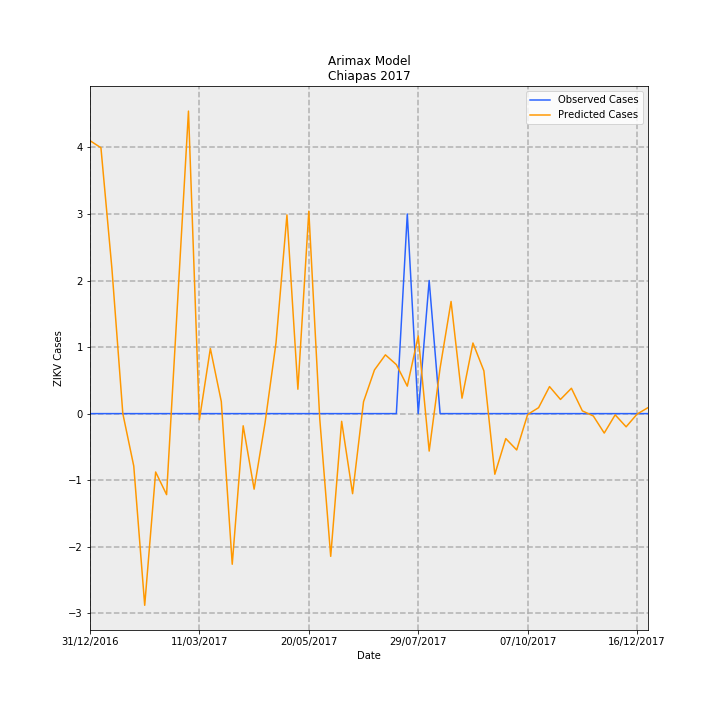

The table this chart was drawn from, first rows:
Date, predictions_incidence, observed_incidence, Predicted Cases, Observed Cases, error
31/12/2016, 0.0786, 0.0, 4.101, 0.0, -4.101
07/01/2017, 0.07656, 0.0, 3.995, 0.0, -3.995
14/01/2017, 0.04186, 0.0, 2.184, 0.0, -2.184
21/01/2017, 1.263428463147245e-05, 0.0, 0.0006592, 0.0, -0.0006592
28/01/2017, -0.01511, 0.0, -0.7883, 0.0, 0.7883
04/02/2017, -0.0552, 0.0, -2.88, 0.0, 2.88
11/02/2017, -0.01681, 0.0, -0.8772, 0.0, 0.8772
18/02/2017, -0.02333, 0.0, -1.217, 0.0, 1.217
25/02/2017, 0.03186, 0.0, 1.662, 0.0, -1.662
04/03/2017, 0.08711, 0.0, 4.545, 0.0, -4.545
11/03/2017, -0.00175, 0.0, -0.09129, 0.0, 0.09129
18/03/2017, 0.01875, 0.0, 0.9785, 0.0, -0.9785
25/03/2017, 0.003478, 0.0, 0.1815, 0.0, -0.1815
01/04/2017, -0.04338, 0.0, -2.263, 0.0, 2.263
08/04/2017, -0.003508, 0.0, -0.1831, 0.0, 0.1831
15/04/2017, -0.02176, 0.0, -1.135, 0.0, 1.135
22/04/2017, -0.00266, 0.0, -0.1388, 0.0, 0.1388
29/04/2017, 0.02037, 0.0, 1.063, 0.0, -1.063
06/05/2017, 0.05721, 0.0, 2.985, 0.0, -2.985
13/05/2017, 0.007023, 0.0, 0.3664, 0.0, -0.3664
20/05/2017, 0.05828, 0.0, 3.041, 0.0, -3.041
27/05/2017, -0.00153, 0.0, -0.07984, 0.0, 0.07984
03/06/2017, -0.0411, 0.0, -2.145, 0.0, 2.145
10/06/2017, -0.002218, 0.0, -0.1157, 0.0, 0.1157
17/06/2017, -0.02306, 0.0, -1.203, 0.0, 1.203
24/06/2017, 0.00342, 0.0, 0.1785, 0.0, -0.1785
01/07/2017, 0.01258, 0.0, 0.6563, 0.0, -0.6563
08/07/2017, 0.01692, 0.0, 0.883, 0.0, -0.883
15/07/2017, 0.01411, 0.0, 0.7361, 0.0, -0.7361
22/07/2017, 0.00791, 0.05749, 0.4127, 3.0, 2.587
29/07/2017, 0.02238, 0.0, 1.168, 0.0, -1.168
05/08/2017, -0.01079, 0.03833, -0.5629, 2.0, 2.563
12/08/2017, 0.01316, 0.0, 0.6868, 0.0, -0.6868
19/08/2017, 0.0323, 0.0, 1.685, 0.0, -1.685
26/08/2017, 0.004443, 0.0, 0.2318, 0.0, -0.2318
02/09/2017, 0.02033, 0.0, 1.061, 0.0, -1.061
09/09/2017, 0.01231, 0.0, 0.6423, 0.0, -0.6423
16/09/2017, -0.01746, 0.0, -0.9112, 0.0, 0.9112
23/09/2017, -0.007191, 0.0, -0.3752, 0.0, 0.3752
30/09/2017, -0.01047, 0.0, -0.5464, 0.0, 0.5464
07/10/2017, -0.0002472, 0.0, -0.0129, 0.0, 0.0129
14/10/2017, 0.001709, 0.0, 0.08915, 0.0, -0.08915
21/10/2017, 0.007777, 0.0, 0.4058, 0.0, -0.4058
28/10/2017, 0.00408, 0.0, 0.2129, 0.0, -0.2129
04/11/2017, 0.007298, 0.0, 0.3808, 0.0, -0.3808
11/11/2017, 0.0007884, 0.0, 0.04114, 0.0, -0.04114
18/11/2017, -0.0006773, 0.0, -0.03534, 0.0, 0.03534
25/11/2017, -0.005603, 0.0, -0.2924, 0.0, 0.2924
02/12/2017, -0.0003505, 0.0, -0.01829, 0.0, 0.01829
09/12/2017, -0.003805, 0.0, -0.1985, 0.0, 0.1985
16/12/2017, -0.000144, 0.0, -0.007516, 0.0, 0.007516
23/12/2017, 0.001716, 0.0, 0.08956, 0.0, -0.08956
